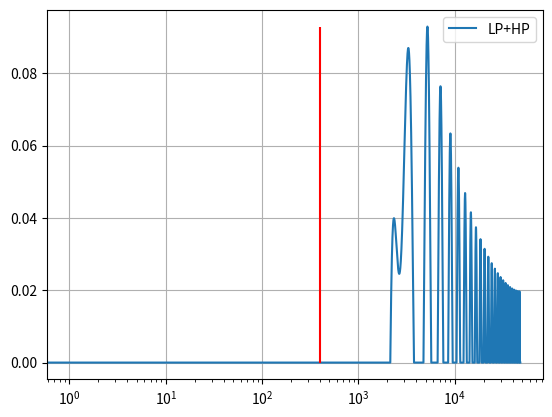

Recreate this plot in Python.
import matplotlib.pyplot as plt
import numpy as np
from scipy.signal import butter, filtfilt, firwin, lfilter


def main():
    fc = 400
    fs = 96000
    dt = 1/fs
    n = fs

    sig = np.zeros(n, dtype=np.float64)
    sig[0] = 1.0

    num_taps = 101
    lowpass_taps = firwin(num_taps, fc, window='hamming', fs=fs)

    # Design a highpass FIR filter by spectral inversion
    highpass_taps = -lowpass_taps
    highpass_taps[num_taps // 2] += 1

    lowpass_sig = lfilter(lowpass_taps, 1.0, sig)
    highpass_sig = lfilter(highpass_taps, 1.0, sig)

    freqs = np.fft.rfftfreq(n, d=dt)
    lowpass_spectrum = np.fft.rfft(lowpass_sig)
    highpass_spectrum = np.fft.rfft(highpass_sig)

    lowpass_amplitude = np.abs(lowpass_spectrum)
    highpass_amplitude = np.abs(highpass_spectrum)
    mix_amplitude = lowpass_amplitude+highpass_amplitude
    mix_db = 20*np.log10(mix_amplitude)

    # plt.semilogx(freqs, 20*np.log10(lowpass_amplitude), label="LP")
    # plt.semilogx(freqs, 20*np.log10(highpass_amplitude), label="HP")
    plt.semilogx(freqs, mix_db, label="LP+HP")
    plt.vlines(fc, np.min(mix_db), np.max(mix_db),colors="red")
    plt.grid()
    plt.legend()
    plt.show()


if __name__ == "__main__":
    main()
